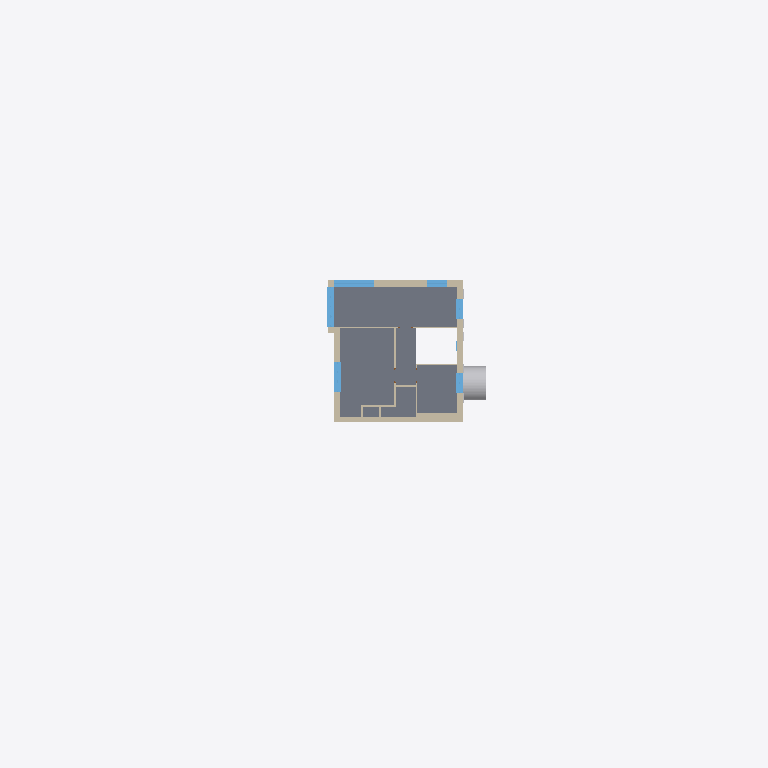
Plan cut of the same IFC building model at storey 'Vogel_OG' (level 2.80 m, cut at 4.20 m), seen from above with north up, elements coloured by IFC class: 13 walls (beige), 6 windows (light blue), 1 slab (grey), 1 other element (light grey). Cut surfaces are drawn darker.
Extent 24.4 m × 40.3 m × 11.8 m (x, y, z). Storeys (4): Vogel_UG at -2.62 m; Vogel_EG at 0.00 m; Vogel_OG at 2.80 m; Vogel_DG at 5.60 m. Elements (130): 56 IfcWallStandardCase, 24 IfcBuildingElementProxy, 15 IfcWindow, 13 IfcDoor, 7 IfcSlab, 7 IfcWall, 4 IfcColumn, 3 IfcStair, 1 IfcRailing.

HEADER;
FILE_DESCRIPTION(('IFC 2x'),'2;1');
FILE_NAME('C:\\Projekte\\IFC2xFiles\\vogelhaus\\Orig\\Vogel_Gesamtansicht.dwg','2003-04-28T17:03:07',('Anyone'),('Autodesk'),'GtsIfc2xUtility Version: 2, 0, 0, 4 - IFC Toolbo','AutoCAD','AutoCAD');
FILE_SCHEMA(('IFC2X3'));
ENDSEC;
DATA;
#17=IFCPROJECT('0QVyVy5q1DkuuE0mOmWq$G',#16,'Vogel_Gesamtansicht','Ifc2xImport #0',$,$,$,(#11),#6);
#23=IFCSITE('056Xd5cPH0kh4D3$kTusW$',#16,'Vogel_Gesamtansicht','Ifc2xImport #0',$,#22,$,'',.ELEMENT.,$,$,$,$,$);
#366=IFCBUILDING('0h394Xxs53rxZNxD94Tuti',#16,'Vogel_Einzelhaus','Ifc2xImport #0',$,#365,$,'',.ELEMENT.,$,$,$);
#372=IFCBUILDINGSTOREY('0VUC74PTz8Q97DXAnT6Ytv',#16,'Vogel_EG','Ifc2xImport #0',$,#371,$,'',.ELEMENT.,0.0);
#5705=IFCBUILDINGSTOREY('3CwjzCurn2$9YNKKRCyonw',#16,'Vogel_OG','Ifc2xImport #0',$,#5704,$,'',.ELEMENT.,2.8);
#9935=IFCBUILDINGSTOREY('3PFG_wF$L23xarU_yjta9z',#16,'Vogel_DG','Ifc2xImport #0',$,#9934,$,'',.ELEMENT.,5.6);
#15652=IFCBUILDINGSTOREY('3ExmyYZYn8wxd5S5z1MN_k',#16,'Vogel_UG','Ifc2xImport #0',$,#15651,$,'',.ELEMENT.,-2.625);
#47=IFCSLAB('0aPeoxafL6HhKc27oBx0aB',#16,$,'',$,#28,#46,$,.FLOOR.);
#5654=IFCBUILDINGELEMENTPROXY('2ADVdTbUH99A4X$9TCI41s',#16,$,'',$,#5318,#5653,$,$);
#5743=IFCWALLSTANDARDCASE('0GcDvkWf1E6PLP0OQE0UNg',#16,$,'',$,#5710,#5719,$);
#6033=IFCWALLSTANDARDCASE('1yLbOteST1axD5i_6Dr8bN',#16,$,'',$,#5897,#5906,$);
#5780=IFCWALLSTANDARDCASE('0wOLjEu9DEOPlpkKGhQrcO',#16,$,'',$,#5755,#5764,$);
#5815=IFCWALLSTANDARDCASE('3u1T26$fzEpgg4WdmSavc8',#16,$,'',$,#5789,#5798,$);
#8079=IFCWINDOW('2fr6Zs53nCngDmHFP_xYU5',#16,$,'',$,#7372,#8078,$,2.37,2.26);
#8818=IFCWINDOW('0hg52E$kLB9x7xhofqj3pT',#16,$,'',$,#8110,#8817,$,2.37,2.26);
#7341=IFCWINDOW('1tQRQMnIb2GOje8i$gaknr',#16,$,'',$,#6929,#7340,$,1.65,1.695);
#6387=IFCWALLSTANDARDCASE('0nO4A91nz7e8B2Z7u6l0$d',#16,$,'',$,#6360,#6369,$);
#9092=IFCWINDOW('3a6fJdSh17LO95vIwy3uCE',#16,$,'',$,#8850,#9091,$,1.65,1.13);
#9361=IFCWINDOW('1vUmGtpfzD$gqrI2aP0Eo9',#16,$,'',$,#9120,#9360,$,1.65,1.13);
#9630=IFCWINDOW('3sqSTXcWbBQ8gx612bMUSp',#16,$,'',$,#9388,#9629,$,1.65,1.13);
#6075=IFCWALLSTANDARDCASE('2m6pmoQYr1O92$b0TIlEaO',#16,$,'',$,#6042,#6051,$);
#5890=IFCWALLSTANDARDCASE('38xbA34hvDV9Nond24foS$',#16,$,'',$,#5860,#5869,$);
#6240=IFCWALLSTANDARDCASE('1IvwC9cRT2FuL4kmH5$PXQ',#16,$,'',$,#6215,#6224,$);
#6319=IFCWALLSTANDARDCASE('3woj_wQY18GO9Lxqr0EpjL',#16,$,'',$,#6288,#6297,$);
#5847=IFCWALLSTANDARDCASE('3qidxPYJX3Y8oizTfaC8HK',#16,$,'',$,#5822,#5831,$);
#6208=IFCWALLSTANDARDCASE('2oWoewqV11W98Srb4Gffpa',#16,$,'',$,#6183,#6192,$);
#6281=IFCWALLSTANDARDCASE('3ddBxrdnz1m94m_La95SOP',#16,$,'',$,#6249,#6258,$);
#6143=IFCWALLSTANDARDCASE('3HgIyCcnv1eAICmgzfhP19',#16,$,'',$,#6118,#6127,$);
ENDSEC;
